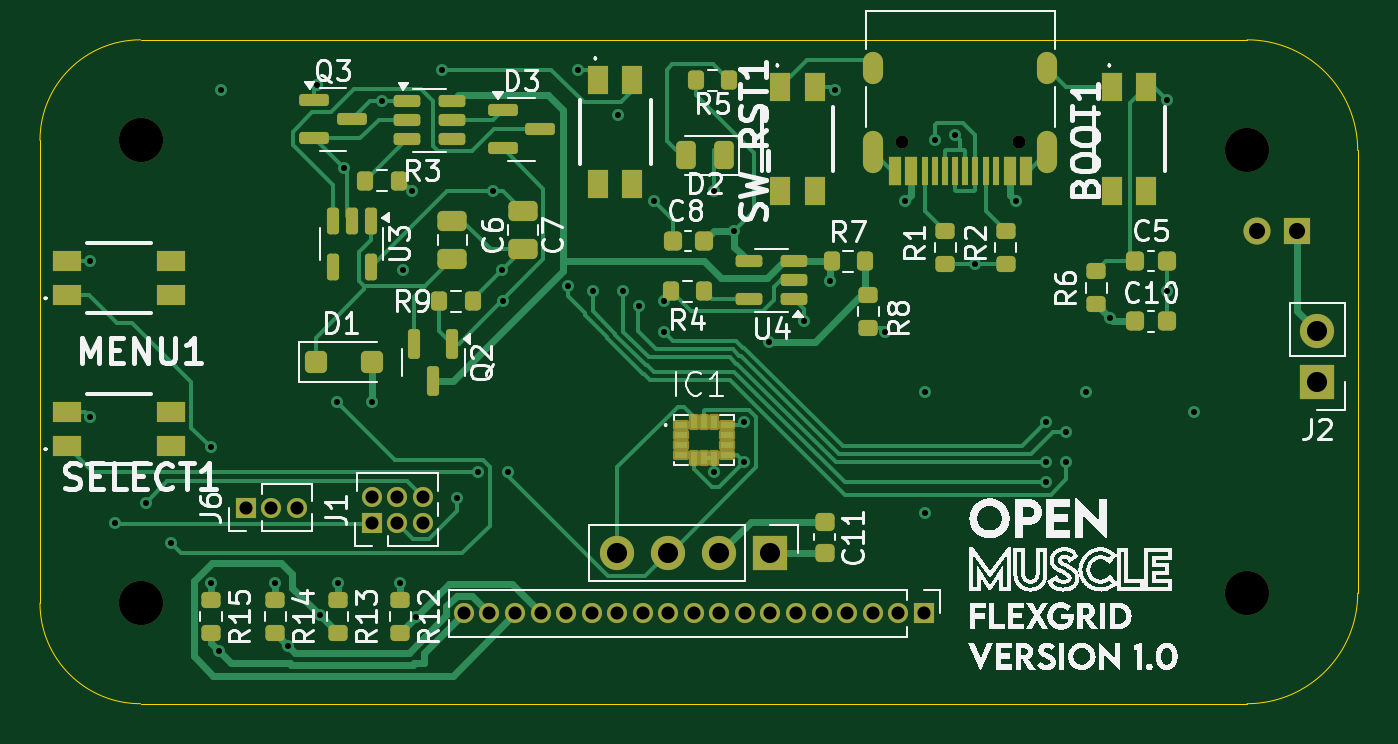
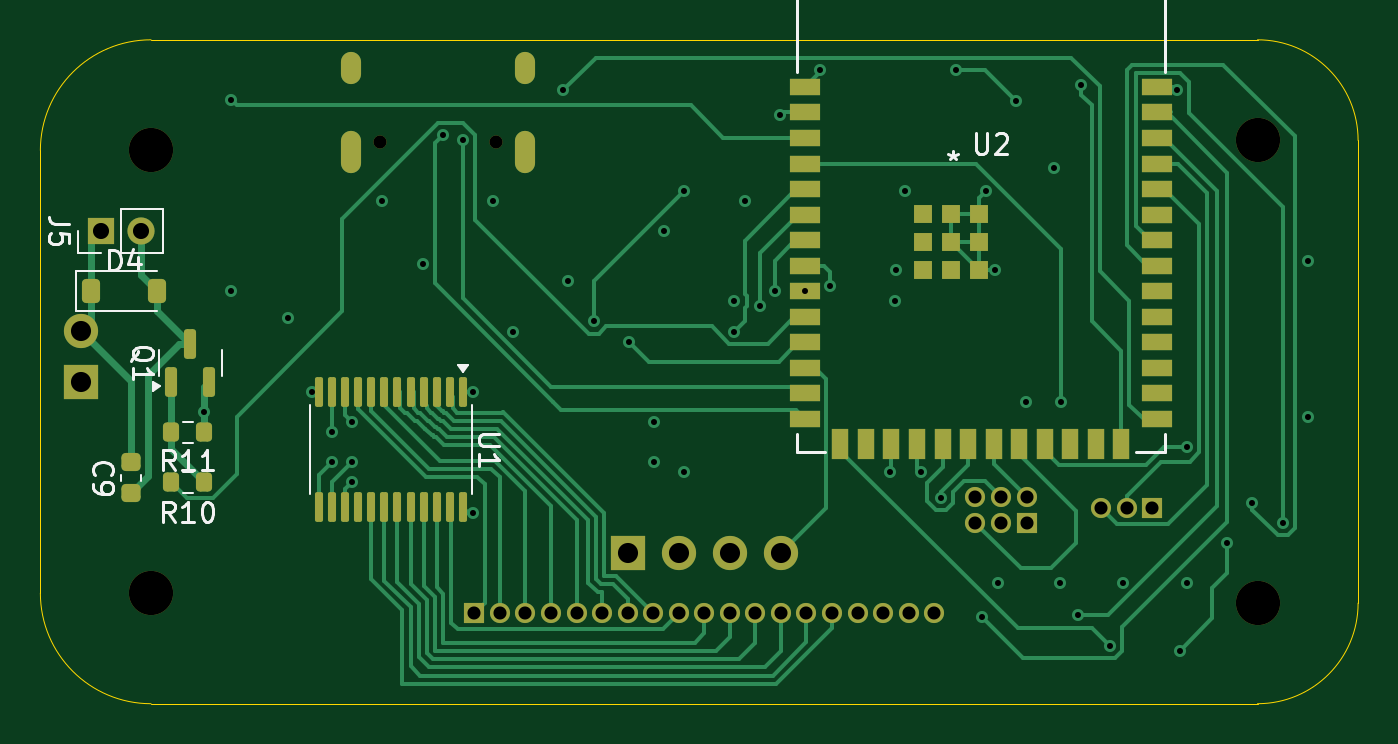
Circuit board: 13 layer files. Board 65.5 x 33.0 mm.
- bottom_copper: OM-FlexGrid-Rigid-PCB-B_Cu.gbr (31286 bytes)
- bottom_mask: OM-FlexGrid-Rigid-PCB-B_Mask.gbr (5692 bytes)
- paste: OM-FlexGrid-Rigid-PCB-B_Paste.gbr (3973 bytes)
- bottom_silk: OM-FlexGrid-Rigid-PCB-B_Silkscreen.gbr (12790 bytes)
- outline: OM-FlexGrid-Rigid-PCB-Edge_Cuts.gbr (1008 bytes)
- top_copper: OM-FlexGrid-Rigid-PCB-F_Cu.gbr (33585 bytes)
- top_mask: OM-FlexGrid-Rigid-PCB-F_Mask.gbr (8568 bytes)
- paste: OM-FlexGrid-Rigid-PCB-F_Paste.gbr (6707 bytes)
- top_silk: OM-FlexGrid-Rigid-PCB-F_Silkscreen.gbr (149163 bytes)
- inner_copper: OM-FlexGrid-Rigid-PCB-In1_Cu.gbr (106308 bytes)
- inner_copper: OM-FlexGrid-Rigid-PCB-In2_Cu.gbr (118441 bytes)
- drill: OM-FlexGrid-Rigid-PCB-NPTH.drl (487 bytes)
- drill: OM-FlexGrid-Rigid-PCB-PTH.drl (2258 bytes)

=== bottom_copper: OM-FlexGrid-Rigid-PCB-B_Cu.gbr (31286 bytes, source omitted) ===
=== bottom_mask: OM-FlexGrid-Rigid-PCB-B_Mask.gbr ===
%TF.GenerationSoftware,KiCad,Pcbnew,9.0.1*%
%TF.CreationDate,2025-06-14T17:56:14-05:00*%
%TF.ProjectId,OM-FlexGrid-Rigid-PCB,4f4d2d46-6c65-4784-9772-69642d526967,rev?*%
%TF.SameCoordinates,Original*%
%TF.FileFunction,Soldermask,Bot*%
%TF.FilePolarity,Negative*%
%FSLAX46Y46*%
G04 Gerber Fmt 4.6, Leading zero omitted, Abs format (unit mm)*
G04 Created by KiCad (PCBNEW 9.0.1) date 2025-06-14 17:56:14*
%MOMM*%
%LPD*%
G01*
G04 APERTURE LIST*
G04 Aperture macros list*
%AMRoundRect*
0 Rectangle with rounded corners*
0 $1 Rounding radius*
0 $2 $3 $4 $5 $6 $7 $8 $9 X,Y pos of 4 corners*
0 Add a 4 corners polygon primitive as box body*
4,1,4,$2,$3,$4,$5,$6,$7,$8,$9,$2,$3,0*
0 Add four circle primitives for the rounded corners*
1,1,$1+$1,$2,$3*
1,1,$1+$1,$4,$5*
1,1,$1+$1,$6,$7*
1,1,$1+$1,$8,$9*
0 Add four rect primitives between the rounded corners*
20,1,$1+$1,$2,$3,$4,$5,0*
20,1,$1+$1,$4,$5,$6,$7,0*
20,1,$1+$1,$6,$7,$8,$9,0*
20,1,$1+$1,$8,$9,$2,$3,0*%
G04 Aperture macros list end*
%ADD10R,1.498600X0.812800*%
%ADD11R,0.812800X1.498600*%
%ADD12R,0.889000X0.889000*%
%ADD13R,1.000000X1.000000*%
%ADD14C,1.000000*%
%ADD15R,1.700000X1.700000*%
%ADD16C,1.700000*%
%ADD17C,2.200000*%
%ADD18C,0.650000*%
%ADD19O,1.000000X2.100000*%
%ADD20O,1.000000X1.600000*%
%ADD21RoundRect,0.100000X-0.100000X0.637500X-0.100000X-0.637500X0.100000X-0.637500X0.100000X0.637500X0*%
%ADD22RoundRect,0.150000X0.150000X-0.587500X0.150000X0.587500X-0.150000X0.587500X-0.150000X-0.587500X0*%
%ADD23R,1.350000X1.350000*%
%ADD24C,1.350000*%
%ADD25RoundRect,0.200000X-0.200000X-0.275000X0.200000X-0.275000X0.200000X0.275000X-0.200000X0.275000X0*%
%ADD26RoundRect,0.225000X0.250000X-0.225000X0.250000X0.225000X-0.250000X0.225000X-0.250000X-0.225000X0*%
%ADD27RoundRect,0.225000X0.225000X0.375000X-0.225000X0.375000X-0.225000X-0.375000X0.225000X-0.375000X0*%
G04 APERTURE END LIST*
D10*
%TO.C,U2*%
X179500000Y-100840000D03*
X179500000Y-102110000D03*
X179500000Y-103380000D03*
X179500000Y-104650000D03*
X179500000Y-105920000D03*
X179500000Y-107190000D03*
X179500000Y-108460000D03*
X179500000Y-109730000D03*
X179500000Y-111000000D03*
X179500000Y-112270000D03*
X179500000Y-113540000D03*
X179500000Y-114810000D03*
X179500000Y-116080000D03*
X179500000Y-117350000D03*
D11*
X177735000Y-118600000D03*
X176465000Y-118600000D03*
X175195000Y-118600000D03*
X173925000Y-118600000D03*
X172655000Y-118600000D03*
X171385000Y-118600000D03*
X170115000Y-118600000D03*
X168845000Y-118600000D03*
X167575000Y-118600000D03*
X166305000Y-118600000D03*
X165035000Y-118600000D03*
X163765000Y-118600000D03*
D10*
X162000000Y-117350000D03*
X162000000Y-116080000D03*
X162000000Y-114810000D03*
X162000000Y-113540000D03*
X162000000Y-112270000D03*
X162000000Y-111000000D03*
X162000000Y-109730000D03*
X162000000Y-108460000D03*
X162000000Y-107190000D03*
X162000000Y-105920000D03*
X162000000Y-104650000D03*
X162000000Y-103380000D03*
X162000000Y-102110000D03*
X162000000Y-100840000D03*
D12*
X172250000Y-108560000D03*
X173650000Y-107160000D03*
X173650000Y-108560000D03*
X173650000Y-109960000D03*
X172250000Y-109960000D03*
X170850000Y-109960000D03*
X170850000Y-108560000D03*
X170850000Y-107160000D03*
X172250000Y-107160000D03*
%TD*%
D13*
%TO.C,J6*%
X162230000Y-121750000D03*
D14*
X163500000Y-121750000D03*
X164770000Y-121750000D03*
%TD*%
D13*
%TO.C,J1*%
X168480000Y-122500000D03*
D14*
X168480000Y-121230000D03*
X169750000Y-122500000D03*
X169750000Y-121230000D03*
X171020000Y-122500000D03*
X171020000Y-121230000D03*
%TD*%
D15*
%TO.C,SCRN1*%
X188310000Y-124000000D03*
D16*
X185770000Y-124000000D03*
X183230000Y-124000000D03*
X180690000Y-124000000D03*
%TD*%
D17*
%TO.C,H4*%
X157000000Y-126500000D03*
%TD*%
%TO.C,H3*%
X212000000Y-126000000D03*
%TD*%
%TO.C,H1*%
X157000000Y-103500000D03*
%TD*%
D15*
%TO.C,J2*%
X215500000Y-115500000D03*
D16*
X215500000Y-112960000D03*
%TD*%
D17*
%TO.C,H2*%
X212000000Y-104000000D03*
%TD*%
D18*
%TO.C,J4*%
X200640000Y-103555000D03*
X194860000Y-103555000D03*
D19*
X202070000Y-104085000D03*
D20*
X202070000Y-99905000D03*
D19*
X193430000Y-104085000D03*
D20*
X193430000Y-99905000D03*
%TD*%
D21*
%TO.C,U1*%
X196500000Y-116000000D03*
X197150000Y-116000000D03*
X197800000Y-116000000D03*
X198450000Y-116000000D03*
X199100000Y-116000000D03*
X199750000Y-116000000D03*
X200400000Y-116000000D03*
X201050000Y-116000000D03*
X201700000Y-116000000D03*
X202350000Y-116000000D03*
X203000000Y-116000000D03*
X203650000Y-116000000D03*
X203650000Y-121725000D03*
X203000000Y-121725000D03*
X202350000Y-121725000D03*
X201700000Y-121725000D03*
X201050000Y-121725000D03*
X200400000Y-121725000D03*
X199750000Y-121725000D03*
X199100000Y-121725000D03*
X198450000Y-121725000D03*
X197800000Y-121725000D03*
X197150000Y-121725000D03*
X196500000Y-121725000D03*
%TD*%
D22*
%TO.C,Q1*%
X211000000Y-115500000D03*
X209100000Y-115500000D03*
X210050000Y-113625000D03*
%TD*%
D23*
%TO.C,J5*%
X214500000Y-108000000D03*
D24*
X212500000Y-108000000D03*
%TD*%
D25*
%TO.C,R10*%
X209350000Y-120500000D03*
X211000000Y-120500000D03*
%TD*%
D26*
%TO.C,C9*%
X213000000Y-121050000D03*
X213000000Y-119500000D03*
%TD*%
D25*
%TO.C,R11*%
X209350000Y-118000000D03*
X211000000Y-118000000D03*
%TD*%
D27*
%TO.C,D4*%
X215000000Y-111000000D03*
X211700000Y-111000000D03*
%TD*%
D13*
%TO.C,J3*%
X195930000Y-127000000D03*
D14*
X194660000Y-127000000D03*
X193390000Y-127000000D03*
X192120000Y-127000000D03*
X190850000Y-127000000D03*
X189580000Y-127000000D03*
X188310000Y-127000000D03*
X187040000Y-127000000D03*
X185770000Y-127000000D03*
X184500000Y-127000000D03*
X183230000Y-127000000D03*
X181960000Y-127000000D03*
X180690000Y-127000000D03*
X179420000Y-127000000D03*
X178150000Y-127000000D03*
X176880000Y-127000000D03*
X175610000Y-127000000D03*
X174340000Y-127000000D03*
X173070000Y-127000000D03*
%TD*%
M02*

=== paste: OM-FlexGrid-Rigid-PCB-B_Paste.gbr (3973 bytes, source withheld) ===
=== bottom_silk: OM-FlexGrid-Rigid-PCB-B_Silkscreen.gbr (12790 bytes, source omitted) ===
=== outline: OM-FlexGrid-Rigid-PCB-Edge_Cuts.gbr ===
%TF.GenerationSoftware,KiCad,Pcbnew,9.0.1*%
%TF.CreationDate,2025-06-14T17:56:14-05:00*%
%TF.ProjectId,OM-FlexGrid-Rigid-PCB,4f4d2d46-6c65-4784-9772-69642d526967,rev?*%
%TF.SameCoordinates,Original*%
%TF.FileFunction,Profile,NP*%
%FSLAX46Y46*%
G04 Gerber Fmt 4.6, Leading zero omitted, Abs format (unit mm)*
G04 Created by KiCad (PCBNEW 9.0.1) date 2025-06-14 17:56:14*
%MOMM*%
%LPD*%
G01*
G04 APERTURE LIST*
%TA.AperFunction,Profile*%
%ADD10C,0.050000*%
%TD*%
G04 APERTURE END LIST*
D10*
X212000000Y-131500000D02*
X157000000Y-131500000D01*
X152000000Y-103500000D02*
G75*
G02*
X157000000Y-98500000I5000000J0D01*
G01*
X212000000Y-98500000D02*
G75*
G02*
X217500000Y-104000000I0J-5500000D01*
G01*
X217500000Y-104000000D02*
X217500000Y-126000000D01*
X157000000Y-98500000D02*
X212000000Y-98500000D01*
X217500000Y-126000000D02*
G75*
G02*
X212000000Y-131500000I-5500000J0D01*
G01*
X157000000Y-131500000D02*
G75*
G02*
X152000000Y-126500000I0J5000000D01*
G01*
X152000000Y-126500000D02*
X152000000Y-103500000D01*
M02*

=== top_copper: OM-FlexGrid-Rigid-PCB-F_Cu.gbr (33585 bytes, source omitted) ===
=== top_mask: OM-FlexGrid-Rigid-PCB-F_Mask.gbr (8568 bytes, source omitted) ===
=== paste: OM-FlexGrid-Rigid-PCB-F_Paste.gbr (6707 bytes, source omitted) ===
=== top_silk: OM-FlexGrid-Rigid-PCB-F_Silkscreen.gbr (149163 bytes, source omitted) ===
=== inner_copper: OM-FlexGrid-Rigid-PCB-In1_Cu.gbr (106308 bytes, source omitted) ===
=== inner_copper: OM-FlexGrid-Rigid-PCB-In2_Cu.gbr (118441 bytes, source omitted) ===
=== drill: OM-FlexGrid-Rigid-PCB-NPTH.drl ===
M48
; DRILL file {KiCad 9.0.1} date 2025-06-14T17:56:13-0500
; FORMAT={-:-/ absolute / metric / decimal}
; #@! TF.CreationDate,2025-06-14T17:56:13-05:00
; #@! TF.GenerationSoftware,Kicad,Pcbnew,9.0.1
; #@! TF.FileFunction,NonPlated,1,4,NPTH
FMAT,2
METRIC
; #@! TA.AperFunction,NonPlated,NPTH,ComponentDrill
T1C0.650
; #@! TA.AperFunction,NonPlated,NPTH,ComponentDrill
T2C2.200
%
G90
G05
T1
X194.86Y-103.555
X200.64Y-103.555
T2
X157.0Y-103.5
X157.0Y-126.5
X212.0Y-104.0
X212.0Y-126.0
M30

=== drill: OM-FlexGrid-Rigid-PCB-PTH.drl ===
M48
; DRILL file {KiCad 9.0.1} date 2025-06-14T17:56:13-0500
; FORMAT={-:-/ absolute / metric / decimal}
; #@! TF.CreationDate,2025-06-14T17:56:13-05:00
; #@! TF.GenerationSoftware,Kicad,Pcbnew,9.0.1
; #@! TF.FileFunction,Plated,1,4,PTH
FMAT,2
METRIC
; #@! TA.AperFunction,Plated,PTH,ViaDrill
T1C0.300
; #@! TA.AperFunction,Plated,PTH,ComponentDrill
T2C0.600
; #@! TA.AperFunction,Plated,PTH,ComponentDrill
T3C0.650
; #@! TA.AperFunction,Plated,PTH,ComponentDrill
T4C0.800
; #@! TA.AperFunction,Plated,PTH,ComponentDrill
T5C1.000
%
G90
G05
T1
X154.5Y-109.5
X154.5Y-117.25
X155.75Y-122.5
X157.25Y-121.5
X158.5Y-123.5
X160.5Y-118.75
X160.5Y-125.5
X160.875Y-128.875
X161.0Y-101.0
X163.7Y-125.5
X164.35Y-128.65
X165.75Y-100.75
X165.9Y-127.1
X166.75Y-116.5
X166.8Y-125.5
X167.112Y-104.887
X168.5Y-116.5
X169.0Y-101.55
X169.9Y-125.5
X170.04Y-109.96
X170.5Y-106.0
X170.7Y-127.2
X172.0Y-100.0
X172.75Y-121.25
X173.75Y-120.0
X174.5Y-106.0
X174.95Y-109.95
X175.0Y-111.5
X175.25Y-120.0
X178.25Y-110.75
X178.75Y-100.0
X179.5Y-111.0
X180.75Y-102.25
X181.0Y-111.0
X181.75Y-111.75
X182.5Y-106.5
X183.0Y-111.5
X183.0Y-113.0
X185.5Y-106.0
X185.5Y-120.0
X186.5Y-108.0
X187.0Y-117.5
X187.0Y-119.5
X188.25Y-113.5
X190.0Y-112.5
X191.25Y-110.5
X191.5Y-101.0
X194.0Y-113.0
X195.0Y-106.5
X196.0Y-116.0
X196.0Y-122.0
X196.5Y-103.5
X197.5Y-103.25
X198.5Y-109.65
X200.5Y-106.5
X202.0Y-117.5
X202.0Y-119.5
X202.0Y-120.5
X203.0Y-118.0
X203.0Y-119.5
X204.0Y-116.0
X205.175Y-112.325
X208.0Y-101.5
X208.0Y-111.0
X209.35Y-117.0
T3
X162.23Y-121.75
X163.5Y-121.75
X164.77Y-121.75
X168.48Y-121.23
X168.48Y-122.5
X169.75Y-121.23
X169.75Y-122.5
X171.02Y-121.23
X171.02Y-122.5
X173.07Y-127.0
X174.34Y-127.0
X175.61Y-127.0
X176.88Y-127.0
X178.15Y-127.0
X179.42Y-127.0
X180.69Y-127.0
X181.96Y-127.0
X183.23Y-127.0
X184.5Y-127.0
X185.77Y-127.0
X187.04Y-127.0
X188.31Y-127.0
X189.58Y-127.0
X190.85Y-127.0
X192.12Y-127.0
X193.39Y-127.0
X194.66Y-127.0
X195.93Y-127.0
T4
X212.5Y-108.0
X214.5Y-108.0
T5
X180.69Y-124.0
X183.23Y-124.0
X185.77Y-124.0
X188.31Y-124.0
X215.5Y-112.96
X215.5Y-115.5
T2
G00X193.43Y-100.205
M15
G01X193.43Y-99.605
M16
G05
G00X193.43Y-104.635
M15
G01X193.43Y-103.535
M16
G05
G00X202.07Y-100.205
M15
G01X202.07Y-99.605
M16
G05
G00X202.07Y-104.635
M15
G01X202.07Y-103.535
M16
G05
M30

